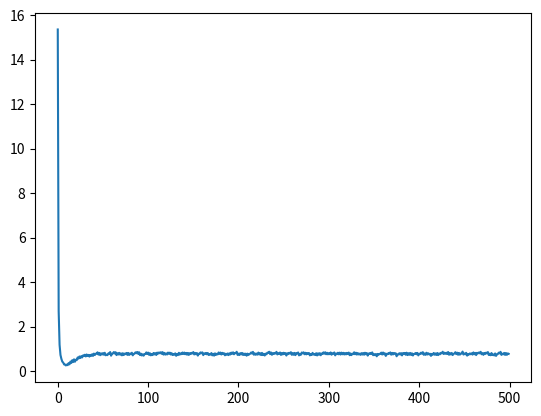

Write Python code to recreate this figure.
import numpy as np
import matplotlib.pyplot as plt

N = 50
D = 50

X = (np.random.random((N,D)) - 0.5) * 10
true_w = np.array([1, 0.5, -0.5] + [0]*(D-3))

Y = X.dot(true_w) + np.random.randn(N)*0.5

costs=[]
w = np.random.randn(D) / np.sqrt(D)
learning_rate = 0.001
l1 = 10.0

for t in range(500):
    Yhat = X.dot(w)
    delta = Yhat - Y
    w = w - learning_rate * (X.T.dot(delta) + l1 * np.sign(w))
    costs.append(np.mean(delta**2))

plt.plot(costs)
plt.show()